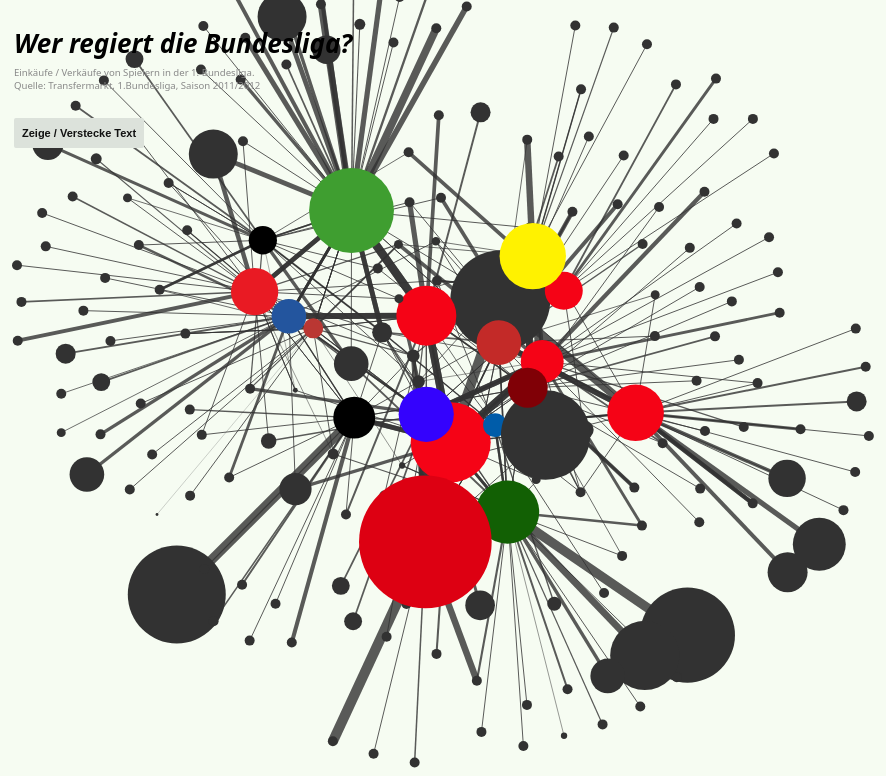
D3 v3 page, settled after 480 driven frames (8 s of simulated time); the page loaded 1 data file(s).



/* =======================================================
 * Checkbox Event
 * =======================================================
 */
$(document).ready(function() {
	$('#text').click (function (){
		$("text.label").toggle();
	});
});


/* =======================================================
 * Number Helper: 100000 -> 100,000 €
 * =======================================================
 */

function toEU(number)
{
	var numberStr = parseFloat(number).toFixed(2).toString();
	var numFormatDec = numberStr.slice(-2); /*decimal 00*/
	numberStr = numberStr.substring(0, numberStr.length-3); /*cut last 3 strings*/
	var numFormat = new Array;
	while (numberStr.length > 3) {
		numFormat.unshift(numberStr.slice(-3));
		numberStr = numberStr.substring(0, numberStr.length-3);
	}
	numFormat.unshift(numberStr);
	return numFormat.join('.')+" €"; /*format 000.000.000,00 */
}


/* =======================================================
 * D3 Draw
 * =======================================================
 */


function draw(data) 
{ 

	var width = window.innerWidth;
	var height = window.innerHeight;

	var nodes = d3.range(200).map(function() { return {radius: Math.random() * 12 + 4}; });

	var svg = d3.select("body")
				.append("svg")
				.attr("id", "canvas")
				.attr("width", width)
				.attr("height", height);


	var force = d3.layout.force()
				.charge(-600)
				.linkDistance(110)
				.gravity(0.25)
				.friction(0.9)
				.size([width-100, height-100])
				.nodes(data.nodes)
				.links(data.links)
				.start();




	var link = svg.selectAll(".link")
				.data(data.links)
				.enter().append("line")
					.attr("stroke-width", function(d) { if(d.value==0) { return 1; } else return Math.sqrt(d.value/130000); })
					.attr("stroke", function(d) { return d.color; })
					.attr("id", "link")
					.attr("class",  function(d,i) { return "links link_"+i; } )	
					.style("opacity", 0.8)			 
					.on("mouseover", function(d,i) {      
			            div.transition()        
			                .duration(0)      
			                .style("opacity", .9);    
			            div .html(d.name + " für <br>" + toEU(d.value)  )  
			                .style("left", (d3.event.pageX) + "px")     
			                .style("top", (d3.event.pageY - 28) + "px");    
			            })                  
			        .on("mouseout", function(d) {       
			            div.transition()        
			                .duration(0)      
			                .style("opacity", 0);   
			        })
			        .on("click", function(d) {
			        	$('.links').attr('stroke','#323232');
			        	d3.select(this).attr("stroke", function(d) { return d.color; });    	
			        }); 

	 
	var node = svg.selectAll(".node")
				.data(data.nodes)
				.enter()
				.append("circle")
					.attr("class", "node")
					.attr("r", function(d) { if(d.highestIncoming == 0) { return 5; } else return Math.sqrt(d.highestIncoming/5000); }) 
					.attr("fill", function(d) { return d.color; } ) 
					.style("opacity", 1)	
					 .on("mouseover", function(d) {      
			            _div.transition()        
			                .duration(20)       
			                .style("opacity", 0.95);       
			            _div .html("<h4>"+d.name+"</h4><br>Max. Einkaufswert " + toEU(d.highestIncoming) + "<br>Max. Verkaufswert " + toEU(d.highestOutgoing))   
			                .style("left", (d3.event.pageX + 40) + "px")     
			                .style("top", (d3.event.pageY - 30) + "px");    
			            })                  
			        .on("mouseout", function(d) {  
			        	d3.selectAll(".node").attr("fill", function(d) { return d.color; } )  
			            _div.transition()        
			              	.duration(0)      
			              	.style("opacity", 0); 
			        })
			         .on("click", function(d) {
			         	$('.links').attr('stroke','#323232');  
			         	d3.selectAll(".node").attr("fill", '#323232' );  
			            d3.select(this).transition()        
			                .duration(10)  
			                .attr("fill", function(d) { return d.color; } )    
			                .style("opacity", 1);  

		                	for(var i=0; i<data.links.length; i++){
			                	if(data.links[i].source.name === d.name){
			                		$('.link_'+i).attr('stroke',function(d) { return  data.links[i].source.color; });
			                	}
			                	if(data.links[i].target.name === d.name){
			                		$('.link_'+i).attr('stroke',function(d) { return  data.links[i].target.color; });
								}
			                }

			         });                  


	var texts = svg.selectAll("text.label")
	            .data(data.nodes)
	            .enter().append("text")
	            .attr("class", "label")
	            .attr("fill", "black")
	            .text(function(d) {  return d.name;  })
	            .attr("x", function(d) { return d.x + 100; })
				.attr("y", function(d) { return d.y + 10; }); 




	var div = d3.select("body").append("div")   
			    .attr("class", "tooltip")               
			    .style("opacity", 0);
	var _div = d3.select("body").append("div")   
			    .attr("class", "tooltip")               
			    .style("opacity", 0);


	force.on("tick", function() {

		var q = d3.geom.quadtree(nodes),
	      i = 0,
	      n = nodes.length;

		  while (++i < n) {
		    q.visit(collide(nodes[i]));
		  }

		link.attr("x1", function(d) { return d.source.x; })
			.attr("y1", function(d) { return d.source.y; })
			.attr("x2", function(d) { return d.target.x; })
			.attr("y2", function(d) { return d.target.y; });
		node.attr("cx", function(d) { return d.x; })
			.attr("cy", function(d) { return d.y; });

		texts.attr("x", function(d) { return d.x+8; })
			.attr("y", function(d) { return d.y; });
		});

	function collide(node) {
	  var r = node.radius + 16,
	      nx1 = node.x - r,
	      nx2 = node.x + r,
	      ny1 = node.y - r,
	      ny2 = node.y + r;
	  return function(quad, x1, y1, x2, y2) {
	    if (quad.point && (quad.point !== node)) {
	      var x = node.x - quad.point.x,
	          y = node.y - quad.point.y,
	          l = Math.sqrt(x * x + y * y),
	          r = node.radius + quad.point.radius;
	      if (l < r) {
	        l = (l - r) / l * .5;
	        node.x -= x *= l;
	        node.y -= y *= l;
	        quad.point.x += x;
	        quad.point.y += y;
	      }
	    }
	    return x1 > nx2
	        || x2 < nx1
	        || y1 > ny2
	        || y2 < ny1;
	  };
	}

}



		d3.json("data/parsedVisReady_neuefarben.json", draw);
	

### data: data/parsedVisReady_neuefarben.json
{
 "nodes": [
  {
   "name": "Zaglebie Lubin",
   "color": "#323232",
   "highestIncoming": 0,
   "highestOutgoing": 0
  },
  {
   "name": "De Graafschap Doetinchem",
   "color": "#323232",
   "highestIncoming": 0,
   "highestOutgoing": 0
  },
  {
   "name": "Asteras Tripolis",
   "color": "#323232",
   "highestIncoming": 0,
   "highestOutgoing": 250000
  },
  {
   "name": "Hapoel Tel Aviv",
   "color": "#323232",
   "highestIncoming": 0,
   "highestOutgoing": 2500000
  },
  {
   "name": "Polonia Bytom",
   "color": "#323232",
   "highestIncoming": 0,
   "highestOutgoing": 420000
  },
  {
   "name": "Al-Nasr Riad",
   "color": "#323232",
   "highestIncoming": 0,
   "highestOutgoing": 0
  },
  {
   "name": "Legia Warschau",
   "color": "#323232",
   "highestIncoming": 0,
   "highestOutgoing": 2000000
  },
  {
   "name": "Preußen Münster",
   "color": "#323232",
   "highestIncoming": 0,
   "highestOutgoing": 0
  },
  "... 177 more items"
 ],
 "links": [
  {
   "source": 128,
   "target": 25,
   "name": "Bastian Schulz",
   "value": 100000,
   "color": "#323232"
  },
  {
   "source": 128,
   "target": 41,
   "name": "Ivo Ilicevic",
   "value": 4000000,
   "color": "#323232"
  },
  {
   "source": 128,
   "target": 147,
   "name": "Srdjan Lakic",
   "value": 0,
   "color": "#323232"
  },
  {
   "source": 128,
   "target": 35,
   "name": "Chadli Amri",
   "value": 0,
   "color": "#323232"
  },
  {
   "source": 128,
   "target": 35,
   "name": "Ilian Micanski",
   "value": 0,
   "color": "#323232"
  },
  {
   "source": 128,
   "target": 71,
   "name": "Clemens Walch",
   "value": 0,
   "color": "#323232"
  },
  {
   "source": 128,
   "target": 0,
   "name": "Jiri Bilek",
   "value": 0,
   "color": "#323232"
  },
  {
   "source": 128,
   "target": 1,
   "name": "Gil Vermouth",
   "value": 0,
   "color": "#323232"
  },
  "... 355 more items"
 ]
}